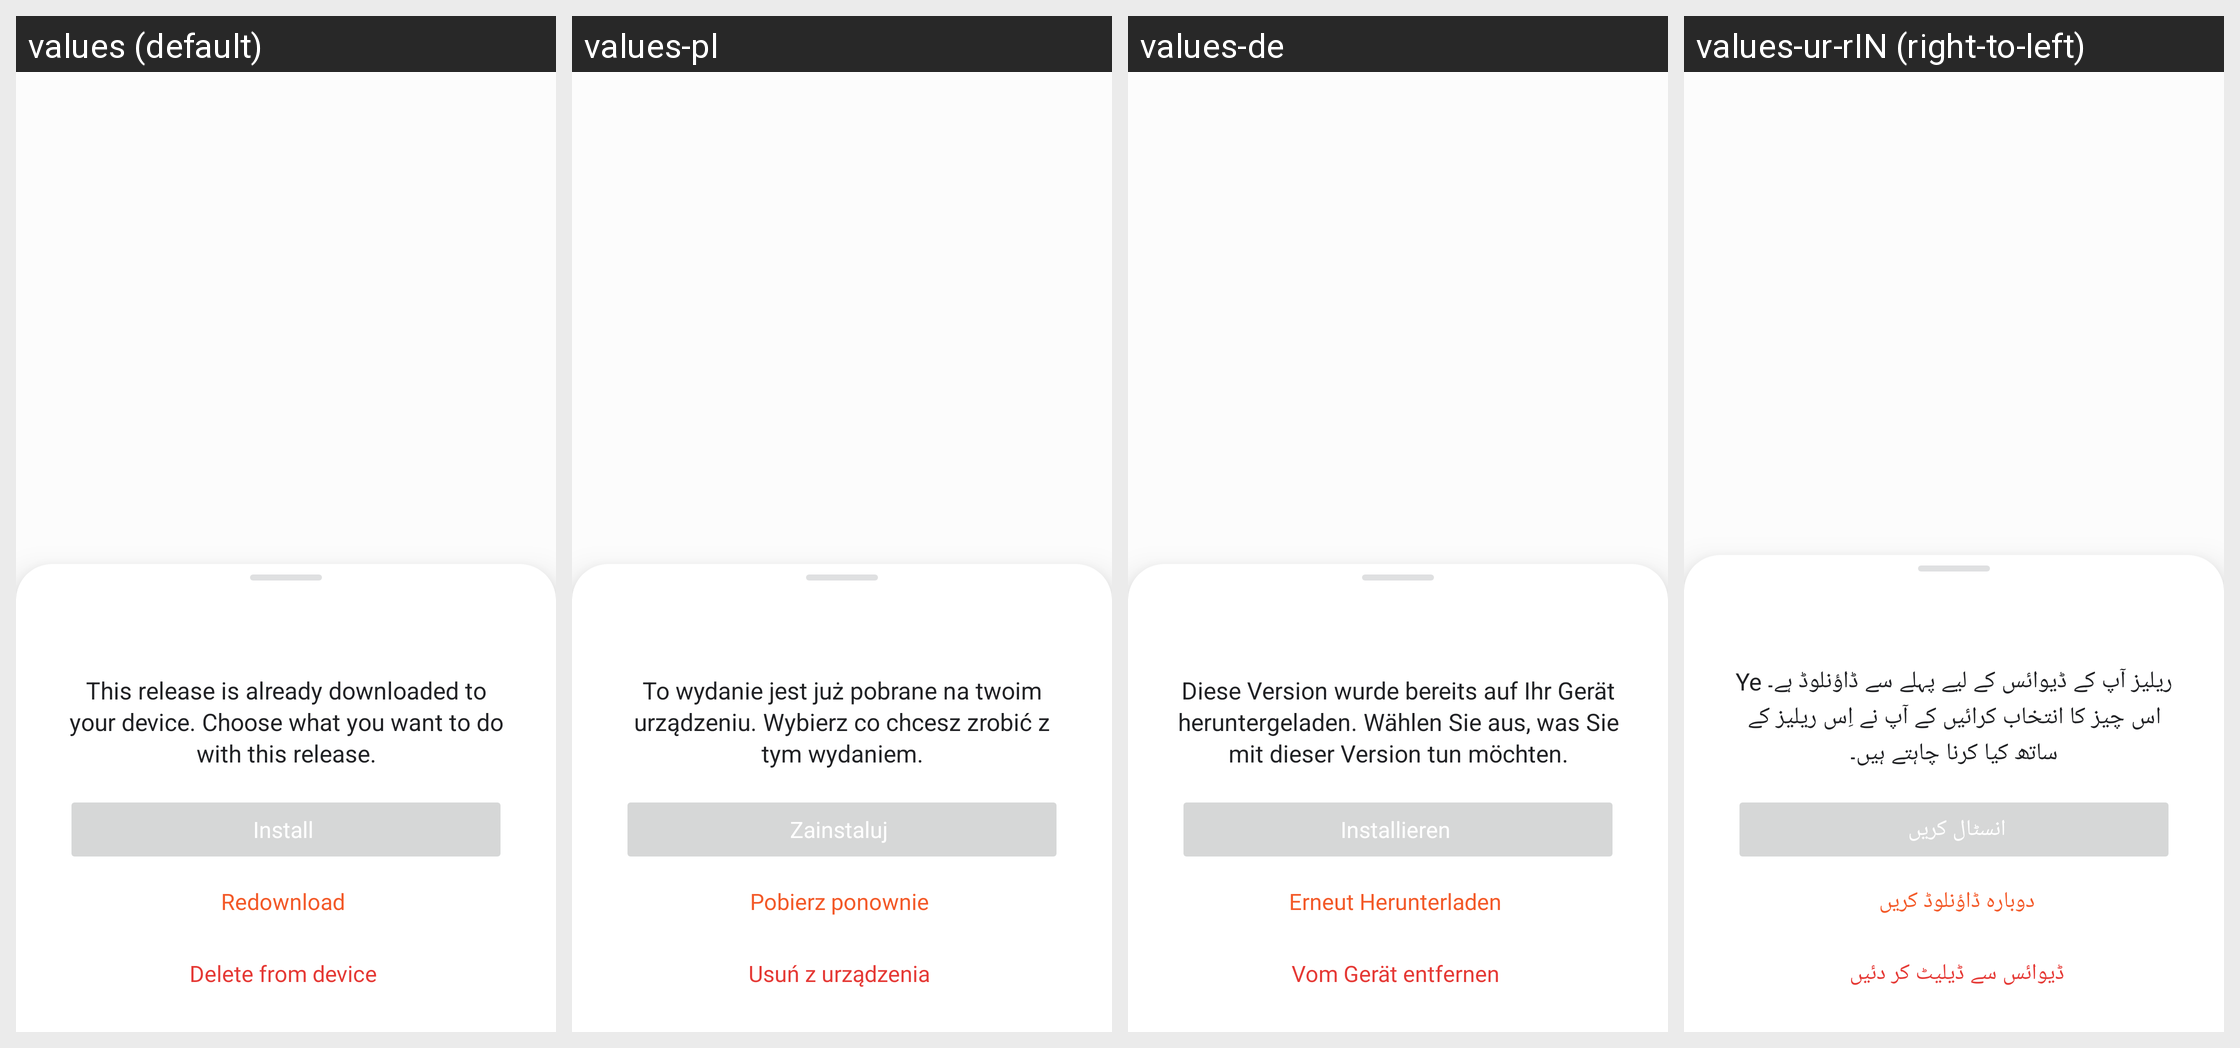

Translations of the strings shown on this Android screen, per locale in the grid:
Android screen res/layout/dialog_rel_exists.xml rendered under 4 locales, left to right: values (default), values-pl, values-de, values-ur-rIN (right-to-left). Device: Nexus 5 (rendered at 1080×1920; each locale shown at half size, 540×960, under a caption strip naming it); theme Theme.OrangeFox.
Other locales in the repository, not shown: values-ar, values-el, values-es, values-fr, values-he, values-it, values-pt, values-pt-rBR, values-ru, values-ta, values-th, values-uk, values-ur, values-zh, values-zh-rCN, values-zh-rTW.
Strings drawn on this screen, with the default value and each locale's value (text and hints the layout hard-codes, and strings that could not be matched under every locale, appear in the picture but are not listed):

inst_file_found
  values: This release is already downloaded to your device. Choose what you want to do with this release.
  values-pl: To wydanie jest już pobrane na twoim urządzeniu. Wybierz co chcesz zrobić z tym wydaniem.
  values-de: Diese Version wurde bereits auf Ihr Gerät heruntergeladen. Wählen Sie aus, was Sie mit dieser Version tun möchten.
  values-ur-rIN: Ye ریلیز آپ کے ڈیوائس کے لیے پہلے سے ڈاؤنلوڈ ہے۔ اس چیز کا انتخاب کرائیں کے آپ نے اِس ریلیز کے ساتھ کیا کرنا چاہتے ہیں۔

ex_install_local
  values: Install
  values-pl: Zainstaluj
  values-de: Installieren
  values-ur-rIN: انسٹال کریں

ex_redownload
  values: Redownload
  values-pl: Pobierz ponownie
  values-de: Erneut Herunterladen
  values-ur-rIN: دوبارہ ڈاؤنلوڈ کریں

ex_delete
  values: Delete from device
  values-pl: Usuń z urządzenia
  values-de: Vom Gerät entfernen
  values-ur-rIN: ڈیوائس سے ڈیلیٹ کر دئیں
